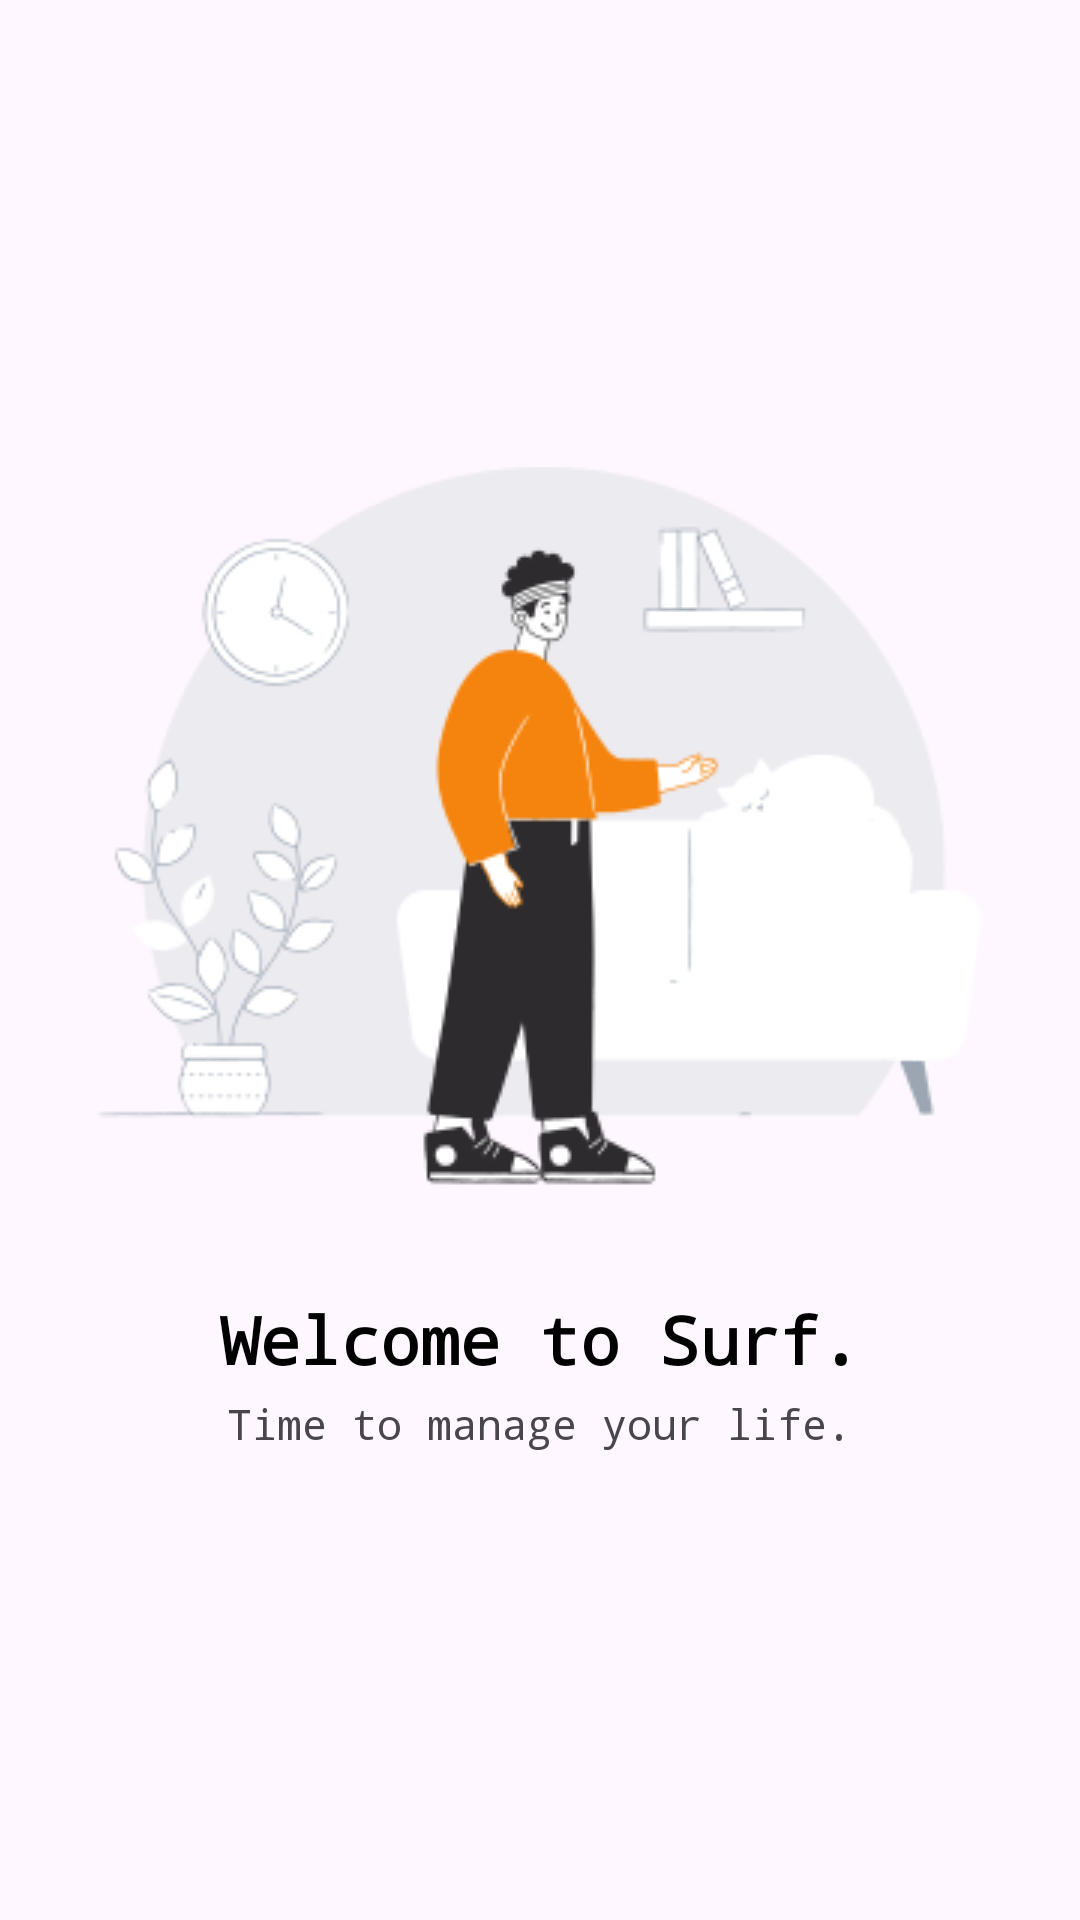

This screen was rendered from an Android layout file. Write that file and the resources it references.
<!-- AndroidManifest.xml: application theme Theme.Hw_4_1 -->
<!-- res/layout/fragment_first.xml -->
<?xml version="1.0" encoding="utf-8"?>
<LinearLayout xmlns:android="http://schemas.android.com/apk/res/android"
    xmlns:tools="http://schemas.android.com/tools"
    android:layout_width="match_parent"
    android:layout_height="match_parent"
    android:gravity="center"
    android:orientation="vertical"
    tools:context=".ui.onboarding.content.FirstFragment">

    <ImageView
        android:layout_width="wrap_content"
        android:layout_height="wrap_content"
        android:background="@drawable/first_screen" />

    <TextView
        android:layout_width="wrap_content"
        android:layout_height="wrap_content"
        android:layout_marginTop="8dp"
        android:fontFamily="monospace"
        android:text="Welcome to Surf."
        android:textColor="@color/black"
        android:textSize="22sp"
        android:textStyle="bold" />

    <TextView
        android:layout_width="wrap_content"
        android:layout_height="wrap_content"
        android:layout_marginTop="4dp"
        android:fontFamily="monospace"
        android:text="Time to manage your life." />

</LinearLayout>
<!-- resources referenced by this layout -->
<resources>
  <color name="black">#FF000000</color>
  <!-- drawable first_screen: png bitmap (drawable, 20159 bytes) -->
  <style name="Theme.Hw_4_1" parent="Base.Theme.Hw_4_1" />
  <style name="Base.Theme.Hw_4_1" parent="Theme.Material3.DayNight.NoActionBar">
          
          
      </style>
</resources>
